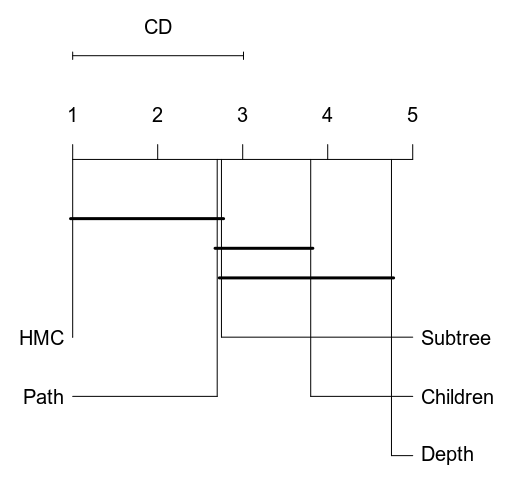

The file beside this chart, header and first rows:
Path, Subtree, Children, Depth, HMC
0.031, 0.031, 0.030, 0.029, 0.035
0.027, 0.026, 0.026, 0.027, 0.030
0.031, 0.031, 0.030, 0.029, 0.034
0.050, 0.050, 0.047, 0.032, 0.054
0.046, 0.046, 0.042, 0.039, 0.053
0.045, 0.045, 0.039, 0.028, 0.049
0.034, 0.035, 0.034, 0.027, 0.040
0.029, 0.029, 0.029, 0.028, 0.031
0.044, 0.044, 0.042, 0.039, 0.054
0.033, 0.033, 0.033, 0.031, 0.036
